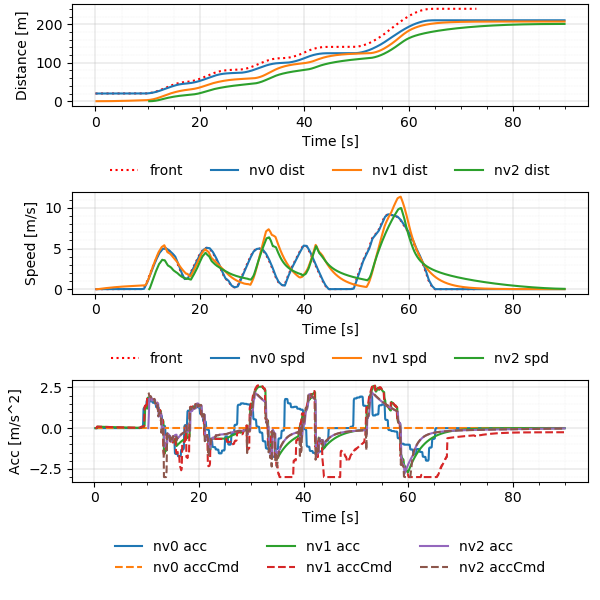

The data file committed next to this chart (first rows):
Realtime [sec], Sim Time [sec], Sim Time from MPC [sec], MPC runtime, v0_dist [m], v0_lane [-], v0_spd [m/s], v0_acc [m/s2], v1_dist [m], v1_lane [-], v1_spd [m/s], v1_acc [m/s2], v1_accCmd [m/s2], v2_dist [m], v2_lane [-], v2_spd [m/s], v2_acc [m/s2], v2_accCmd [m/s2]
0.1166, 0.2, 0.0, 0.008388, 20.0, -76146229#1_0, 0.0, 0.0, 0.0, -76146229#1_0, 0.0, 0.0, 0.0, nan, nan, nan, nan, nan
0.1239, 0.3, 0.0, 0.0064, 20.0, -76146229#1_0, 0.0, 0.0, 0.0, -76146229#1_0, 0.0, 0.0, 0.0, nan, nan, nan, nan, nan
0.2149, 0.4, 0.0, 0.00913, 20.0, -76146229#1_0, 0.0, 0.0, 0.0, -76146229#1_0, 0.0, 0.0, 0.0, nan, nan, nan, nan, nan
0.3141, 0.5, 0.3, 0.007947, 20.0, -76146229#1_0, 0.0, 0.0, 0.0, -76146229#1_0, 0.0, 0.0, 0.09435, nan, nan, nan, nan, nan
0.4143, 0.6, 0.4, 0.008629, 20.0, -76146229#1_0, 0.0, 0.0, 0.0009131, -76146229#1_0, 0.009131, 0.09131, 0.09435, nan, nan, nan, nan, nan
0.5128, 0.7, 0.5, 0.007193, 20.0, -76146229#1_0, 0.0, 0.0, 0.002739, -76146229#1_0, 0.01826, 0.09131, 0.09435, nan, nan, nan, nan, nan
0.6141, 0.8, 0.6, 0.008421, 20.0, -76146229#1_0, 0.0, 0.0, 0.005478, -76146229#1_0, 0.02739, 0.09131, 0.08981, nan, nan, nan, nan, nan
0.7137, 0.9, 0.7, 0.008142, 20.0, -76146229#1_0, 0.0, 0.0, 0.009087, -76146229#1_0, 0.03608, 0.08691, 0.08858, nan, nan, nan, nan, nan
0.8137, 1.0, 0.8, 0.007812, 20.0, -76146229#1_0, 0.0, 0.0, 0.01355, -76146229#1_0, 0.04466, 0.08572, 0.08734, nan, nan, nan, nan, nan
0.9137, 1.1, 0.9, 0.008092, 20.0, -76146229#1_0, 0.0, 0.0, 0.01886, -76146229#1_0, 0.05311, 0.08452, 0.08631, nan, nan, nan, nan, nan
1.013, 1.2, 1.0, 0.008038, 20.0, -76146229#1_0, 0.0, 0.0, 0.02501, -76146229#1_0, 0.06146, 0.08352, 0.08518, nan, nan, nan, nan, nan
1.214, 1.3, 1.2, 0.00854, 20.0, -76146229#1_0, 0.0, 0.0, 0.03198, -76146229#1_0, 0.0697, 0.08243, 0.08293, nan, nan, nan, nan, nan
1.225, 1.4, 1.2, 0.007179, 20.0, -76146229#1_0, 0.0, 0.0, 0.03975, -76146229#1_0, 0.07773, 0.08025, 0.08293, nan, nan, nan, nan, nan
1.314, 1.5, 1.2, 0.007995, 20.0, -76146229#1_0, 0.0, 0.0, 0.04833, -76146229#1_0, 0.08575, 0.08025, 0.08293, nan, nan, nan, nan, nan
1.413, 1.6, 1.4, 0.006972, 20.0, -76146229#1_0, 0.0, 0.0, 0.05771, -76146229#1_0, 0.09378, 0.08025, 0.08077, nan, nan, nan, nan, nan
1.514, 1.7, 1.5, 0.008033, 20.0, -76146229#1_0, 0.0, 0.0, 0.06786, -76146229#1_0, 0.1016, 0.07816, 0.07964, nan, nan, nan, nan, nan
1.615, 1.8, 1.6, 0.008212, 20.0, -76146229#1_0, 0.0, 0.0, 0.07879, -76146229#1_0, 0.1093, 0.07707, 0.0785, nan, nan, nan, nan, nan
1.714, 1.9, 1.7, 0.00834, 20.0, -76146229#1_0, 0.0, 0.0, 0.09048, -76146229#1_0, 0.1169, 0.07597, 0.07746, nan, nan, nan, nan, nan
1.814, 2.0, 1.8, 0.007968, 20.0, -76146229#1_0, 0.0, 0.0, 0.1029, -76146229#1_0, 0.1244, 0.07496, 0.07639, nan, nan, nan, nan, nan
1.914, 2.1, 1.9, 0.00807, 20.0, -76146229#1_0, 0.0, 0.0, 0.1161, -76146229#1_0, 0.1318, 0.07393, 0.07534, nan, nan, nan, nan, nan
2.014, 2.2, 2.0, 0.008054, 20.0, -76146229#1_0, 0.0, 0.0, 0.13, -76146229#1_0, 0.1391, 0.07291, 0.07429, nan, nan, nan, nan, nan
2.114, 2.3, 2.1, 0.008616, 20.0, -76146229#1_0, 0.0, 0.0, 0.1446, -76146229#1_0, 0.1463, 0.07189, 0.07324, nan, nan, nan, nan, nan
2.315, 2.4, 2.3, 0.008074, 20.0, -76146229#1_0, 0.0, 0.0, 0.16, -76146229#1_0, 0.1534, 0.07088, 0.07118, nan, nan, nan, nan, nan
2.325, 2.5, 2.3, 0.006634, 20.0, -76146229#1_0, 0.0, 0.0, 0.176, -76146229#1_0, 0.1602, 0.06889, 0.07118, nan, nan, nan, nan, nan
2.413, 2.6, 2.3, 0.007712, 20.0, -76146229#1_0, 0.0, 0.0, 0.1927, -76146229#1_0, 0.1671, 0.06889, 0.07118, nan, nan, nan, nan, nan
2.514, 2.7, 2.5, 0.008536, 20.0, -76146229#1_0, 0.0, 0.0, 0.2101, -76146229#1_0, 0.174, 0.06889, 0.06921, nan, nan, nan, nan, nan
2.613, 2.8, 2.6, 0.007719, 20.0, -76146229#1_0, 0.0, 0.0, 0.2282, -76146229#1_0, 0.1807, 0.06698, 0.06817, nan, nan, nan, nan, nan
2.713, 2.9, 2.7, 0.007825, 20.0, -76146229#1_0, 0.0, 0.0, 0.2469, -76146229#1_0, 0.1873, 0.06597, 0.06713, nan, nan, nan, nan, nan
2.815, 3.0, 2.8, 0.008456, 20.0, -76146229#1_0, 0.0, 0.0, 0.2663, -76146229#1_0, 0.1938, 0.06497, 0.06618, nan, nan, nan, nan, nan
2.914, 3.1, 2.9, 0.007777, 20.0, -76146229#1_0, 0.0, 0.0, 0.2863, -76146229#1_0, 0.2002, 0.06405, 0.06521, nan, nan, nan, nan, nan
3.014, 3.2, 3.0, 0.008107, 20.0, -76146229#1_0, 0.0, 0.0, 0.307, -76146229#1_0, 0.2065, 0.0631, 0.06424, nan, nan, nan, nan, nan
3.114, 3.3, 3.1, 0.007876, 20.0, -76146229#1_0, 0.0, 0.0, 0.3282, -76146229#1_0, 0.2127, 0.06217, 0.06328, nan, nan, nan, nan, nan
3.214, 3.4, 3.2, 0.007988, 20.0, -76146229#1_0, 0.0, 0.0, 0.3501, -76146229#1_0, 0.2189, 0.06124, 0.06233, nan, nan, nan, nan, nan
3.414, 3.5, 3.4, 0.007731, 20.0, -76146229#1_0, 0.0, 0.0, 0.3726, -76146229#1_0, 0.2249, 0.06032, 0.06045, nan, nan, nan, nan, nan
3.424, 3.6, 3.4, 0.006759, 20.0, -76146229#1_0, 0.0, 0.0, 0.3957, -76146229#1_0, 0.2308, 0.0585, 0.06045, nan, nan, nan, nan, nan
3.514, 3.7, 3.4, 0.008626, 20.0, -76146229#1_0, 0.0, 0.0, 0.4194, -76146229#1_0, 0.2366, 0.0585, 0.06045, nan, nan, nan, nan, nan
3.613, 3.8, 3.6, 0.007731, 20.0, -76146229#1_0, 0.0, 0.0, 0.4436, -76146229#1_0, 0.2425, 0.0585, 0.05865, nan, nan, nan, nan, nan
3.713, 3.9, 3.7, 0.007718, 20.0, -76146229#1_0, 0.0, 0.0, 0.4684, -76146229#1_0, 0.2481, 0.05675, 0.0577, nan, nan, nan, nan, nan
3.814, 4.0, 3.8, 0.008163, 20.0, -76146229#1_0, 0.0, 0.0, 0.4938, -76146229#1_0, 0.2537, 0.05584, 0.05675, nan, nan, nan, nan, nan
3.914, 4.1, 3.9, 0.008259, 20.0, -76146229#1_0, 0.0, 0.0, 0.5197, -76146229#1_0, 0.2592, 0.05492, 0.05589, nan, nan, nan, nan, nan
4.014, 4.2, 4.0, 0.00809, 20.0, -76146229#1_0, 0.0, 0.0, 0.5462, -76146229#1_0, 0.2646, 0.05408, 0.055, nan, nan, nan, nan, nan
4.115, 4.3, 4.1, 0.009185, 20.0, -76146229#1_0, 0.0, 0.0, 0.5732, -76146229#1_0, 0.2699, 0.05322, 0.05412, nan, nan, nan, nan, nan
4.213, 4.4, 4.2, 0.007791, 20.0, -76146229#1_0, 0.0, 0.0, 0.6007, -76146229#1_0, 0.2752, 0.05237, 0.05325, nan, nan, nan, nan, nan
4.313, 4.5, 4.3, 0.00784, 20.0, -76146229#1_0, 0.0, 0.0, 0.6287, -76146229#1_0, 0.2803, 0.05153, 0.05238, nan, nan, nan, nan, nan
4.514, 4.6, 4.5, 0.007735, 20.0, -76146229#1_0, 0.0, 0.0, 0.6573, -76146229#1_0, 0.2854, 0.05069, 0.05067, nan, nan, nan, nan, nan
4.525, 4.7, 4.5, 0.007292, 20.0, -76146229#1_0, 0.0, 0.0, 0.6863, -76146229#1_0, 0.2903, 0.04904, 0.05067, nan, nan, nan, nan, nan
4.613, 4.8, 4.5, 0.007703, 20.0, -76146229#1_0, 0.0, 0.0, 0.7158, -76146229#1_0, 0.2952, 0.04904, 0.05067, nan, nan, nan, nan, nan
4.713, 4.9, 4.7, 0.007794, 20.0, -76146229#1_0, 0.0, 0.0, 0.7458, -76146229#1_0, 0.3001, 0.04904, 0.04903, nan, nan, nan, nan, nan
4.814, 5.0, 4.8, 0.007514, 20.0, -76146229#1_0, 0.0, 0.0, 0.7763, -76146229#1_0, 0.3048, 0.04745, 0.04817, nan, nan, nan, nan, nan
4.914, 5.1, 4.9, 0.007951, 20.0, -76146229#1_0, 0.0, 0.0, 0.8072, -76146229#1_0, 0.3095, 0.04662, 0.04731, nan, nan, nan, nan, nan
5.016, 5.2, 5.0, 0.009074, 20.0, -76146229#1_0, 0.0, 0.0, 0.8387, -76146229#1_0, 0.3141, 0.04578, 0.04652, nan, nan, nan, nan, nan
5.114, 5.3, 5.1, 0.008015, 20.0, -76146229#1_0, 0.0, 0.0, 0.8705, -76146229#1_0, 0.3186, 0.04502, 0.04572, nan, nan, nan, nan, nan
5.214, 5.4, 5.2, 0.00888, 20.0, -76146229#1_0, 0.0, 0.0, 0.9028, -76146229#1_0, 0.323, 0.04424, 0.04492, nan, nan, nan, nan, nan
5.315, 5.5, 5.3, 0.008574, 20.0, -76146229#1_0, 0.0, 0.0, 0.9356, -76146229#1_0, 0.3274, 0.04347, 0.04413, nan, nan, nan, nan, nan
5.414, 5.6, 5.4, 0.007984, 20.0, -76146229#1_0, 0.0, 0.0, 0.9687, -76146229#1_0, 0.3316, 0.0427, 0.04334, nan, nan, nan, nan, nan
5.614, 5.7, 5.6, 0.007961, 20.0, -76146229#1_0, 0.0, 0.0, 1.002, -76146229#1_0, 0.3358, 0.04194, 0.04179, nan, nan, nan, nan, nan
5.623, 5.8, 5.6, 0.006844, 20.0, -76146229#1_0, 0.0, 0.0, 1.036, -76146229#1_0, 0.3399, 0.04044, 0.04179, nan, nan, nan, nan, nan
5.714, 5.9, 5.6, 0.008106, 20.0, -76146229#1_0, 0.0, 0.0, 1.071, -76146229#1_0, 0.3439, 0.04044, 0.04179, nan, nan, nan, nan, nan
5.813, 6.0, 5.8, 0.007849, 20.0, -76146229#1_0, 0.0, 0.0, 1.105, -76146229#1_0, 0.348, 0.04044, 0.04031, nan, nan, nan, nan, nan
5.916, 6.1, 5.9, 0.008658, 20.0, -76146229#1_0, 0.0, 0.0, 1.141, -76146229#1_0, 0.3519, 0.03901, 0.03953, nan, nan, nan, nan, nan
... 838 more rows
